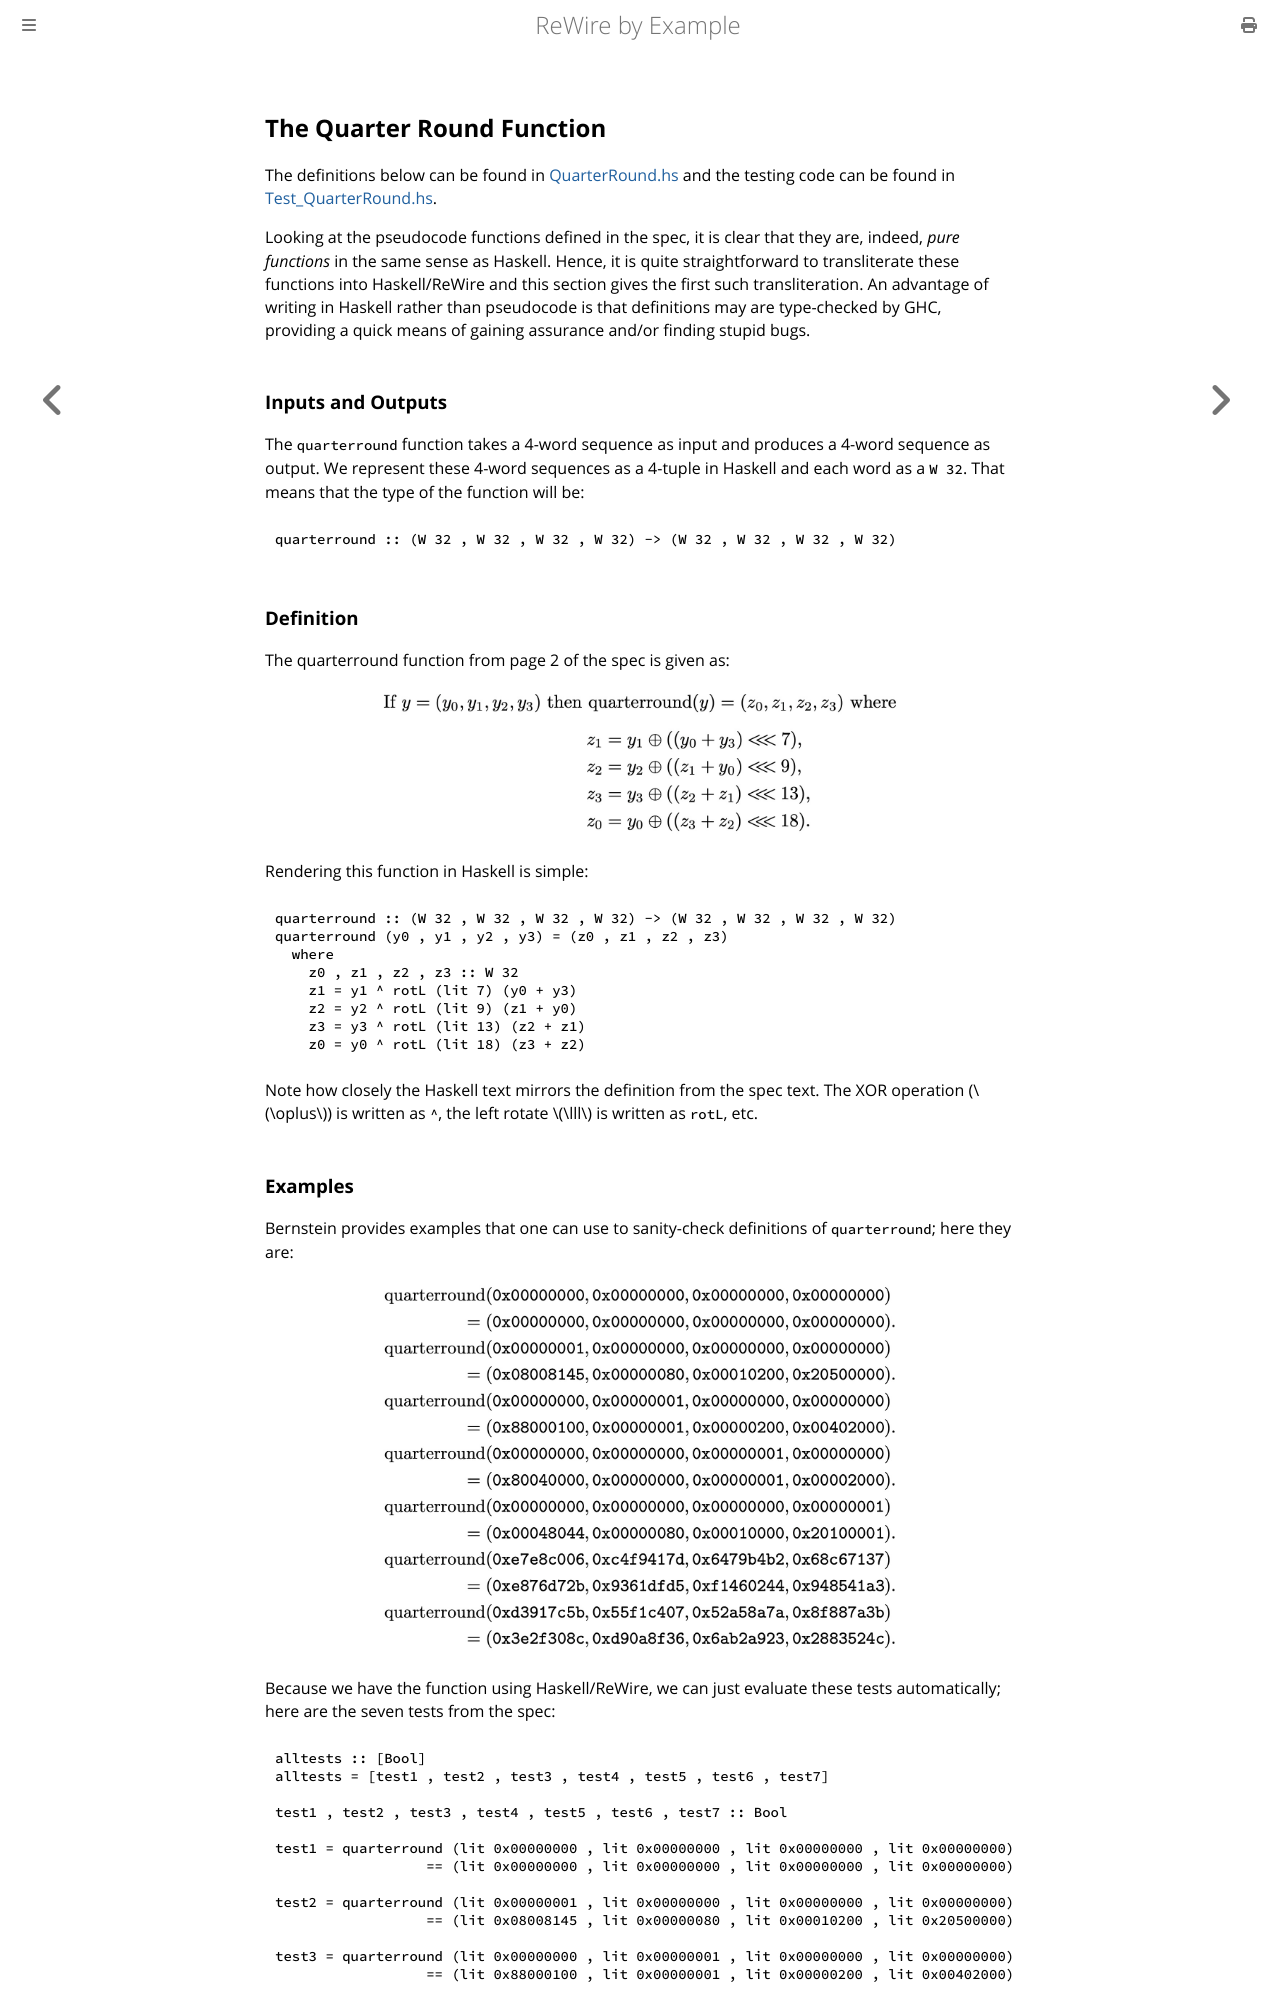

repository: harrisonwl/rewire-by-example · page: chapters/salsa20/quarterround.html · generator: mdbook

## The Quarter Round Function

The definitions below can be found in [QuarterRound.hs](https://github.com/harrisonwl/rwcrypto/blob/main/src/salsa20/QuarterRound.hs) and the testing code can be found in [Test_QuarterRound.hs](https://github.com/harrisonwl/rwcrypto/blob/main/src/salsa20/Test_QuarterRound.hs).

Looking at the pseudocode functions defined in the spec, it is clear that they are, indeed, *pure functions* in the same sense as Haskell. Hence, it is quite straightforward to transliterate these functions into Haskell/ReWire and this section gives the first such transliteration. An advantage of writing in Haskell rather than pseudocode is that definitions may are type-checked by GHC, providing a quick means of gaining assurance and/or finding stupid bugs.

### Inputs and Outputs

The `quarterround` function takes a 4-word sequence as input and produces a 4-word sequence as output. We represent these 4-word sequences as a 4-tuple in Haskell and each word as a `W 32`. That means that the type of the function will be:
```haskell
quarterround :: (W 32 , W 32 , W 32 , W 32) -> (W 32 , W 32 , W 32 , W 32)
```

### Definition 
The quarterround function from page 2 of
the spec is given as:
<p align="center"><img src="./quarterround.jpg"  style="height:70%; width:70%" ></p>


Rendering this function in Haskell is simple:
```haskell
quarterround :: (W 32 , W 32 , W 32 , W 32) -> (W 32 , W 32 , W 32 , W 32)
quarterround (y0 , y1 , y2 , y3) = (z0 , z1 , z2 , z3)
  where
    z0 , z1 , z2 , z3 :: W 32
    z1 = y1 ^ rotL (lit 7) (y0 + y3)
    z2 = y2 ^ rotL (lit 9) (z1 + y0)
    z3 = y3 ^ rotL (lit 13) (z2 + z1)
    z0 = y0 ^ rotL (lit 18) (z3 + z2)
```
Note how closely the Haskell text mirrors the definition from the spec text. The XOR operation (\\(\oplus\\)) is written as `^`, the left rotate \\(\lll\\) is written as `rotL`, etc.
